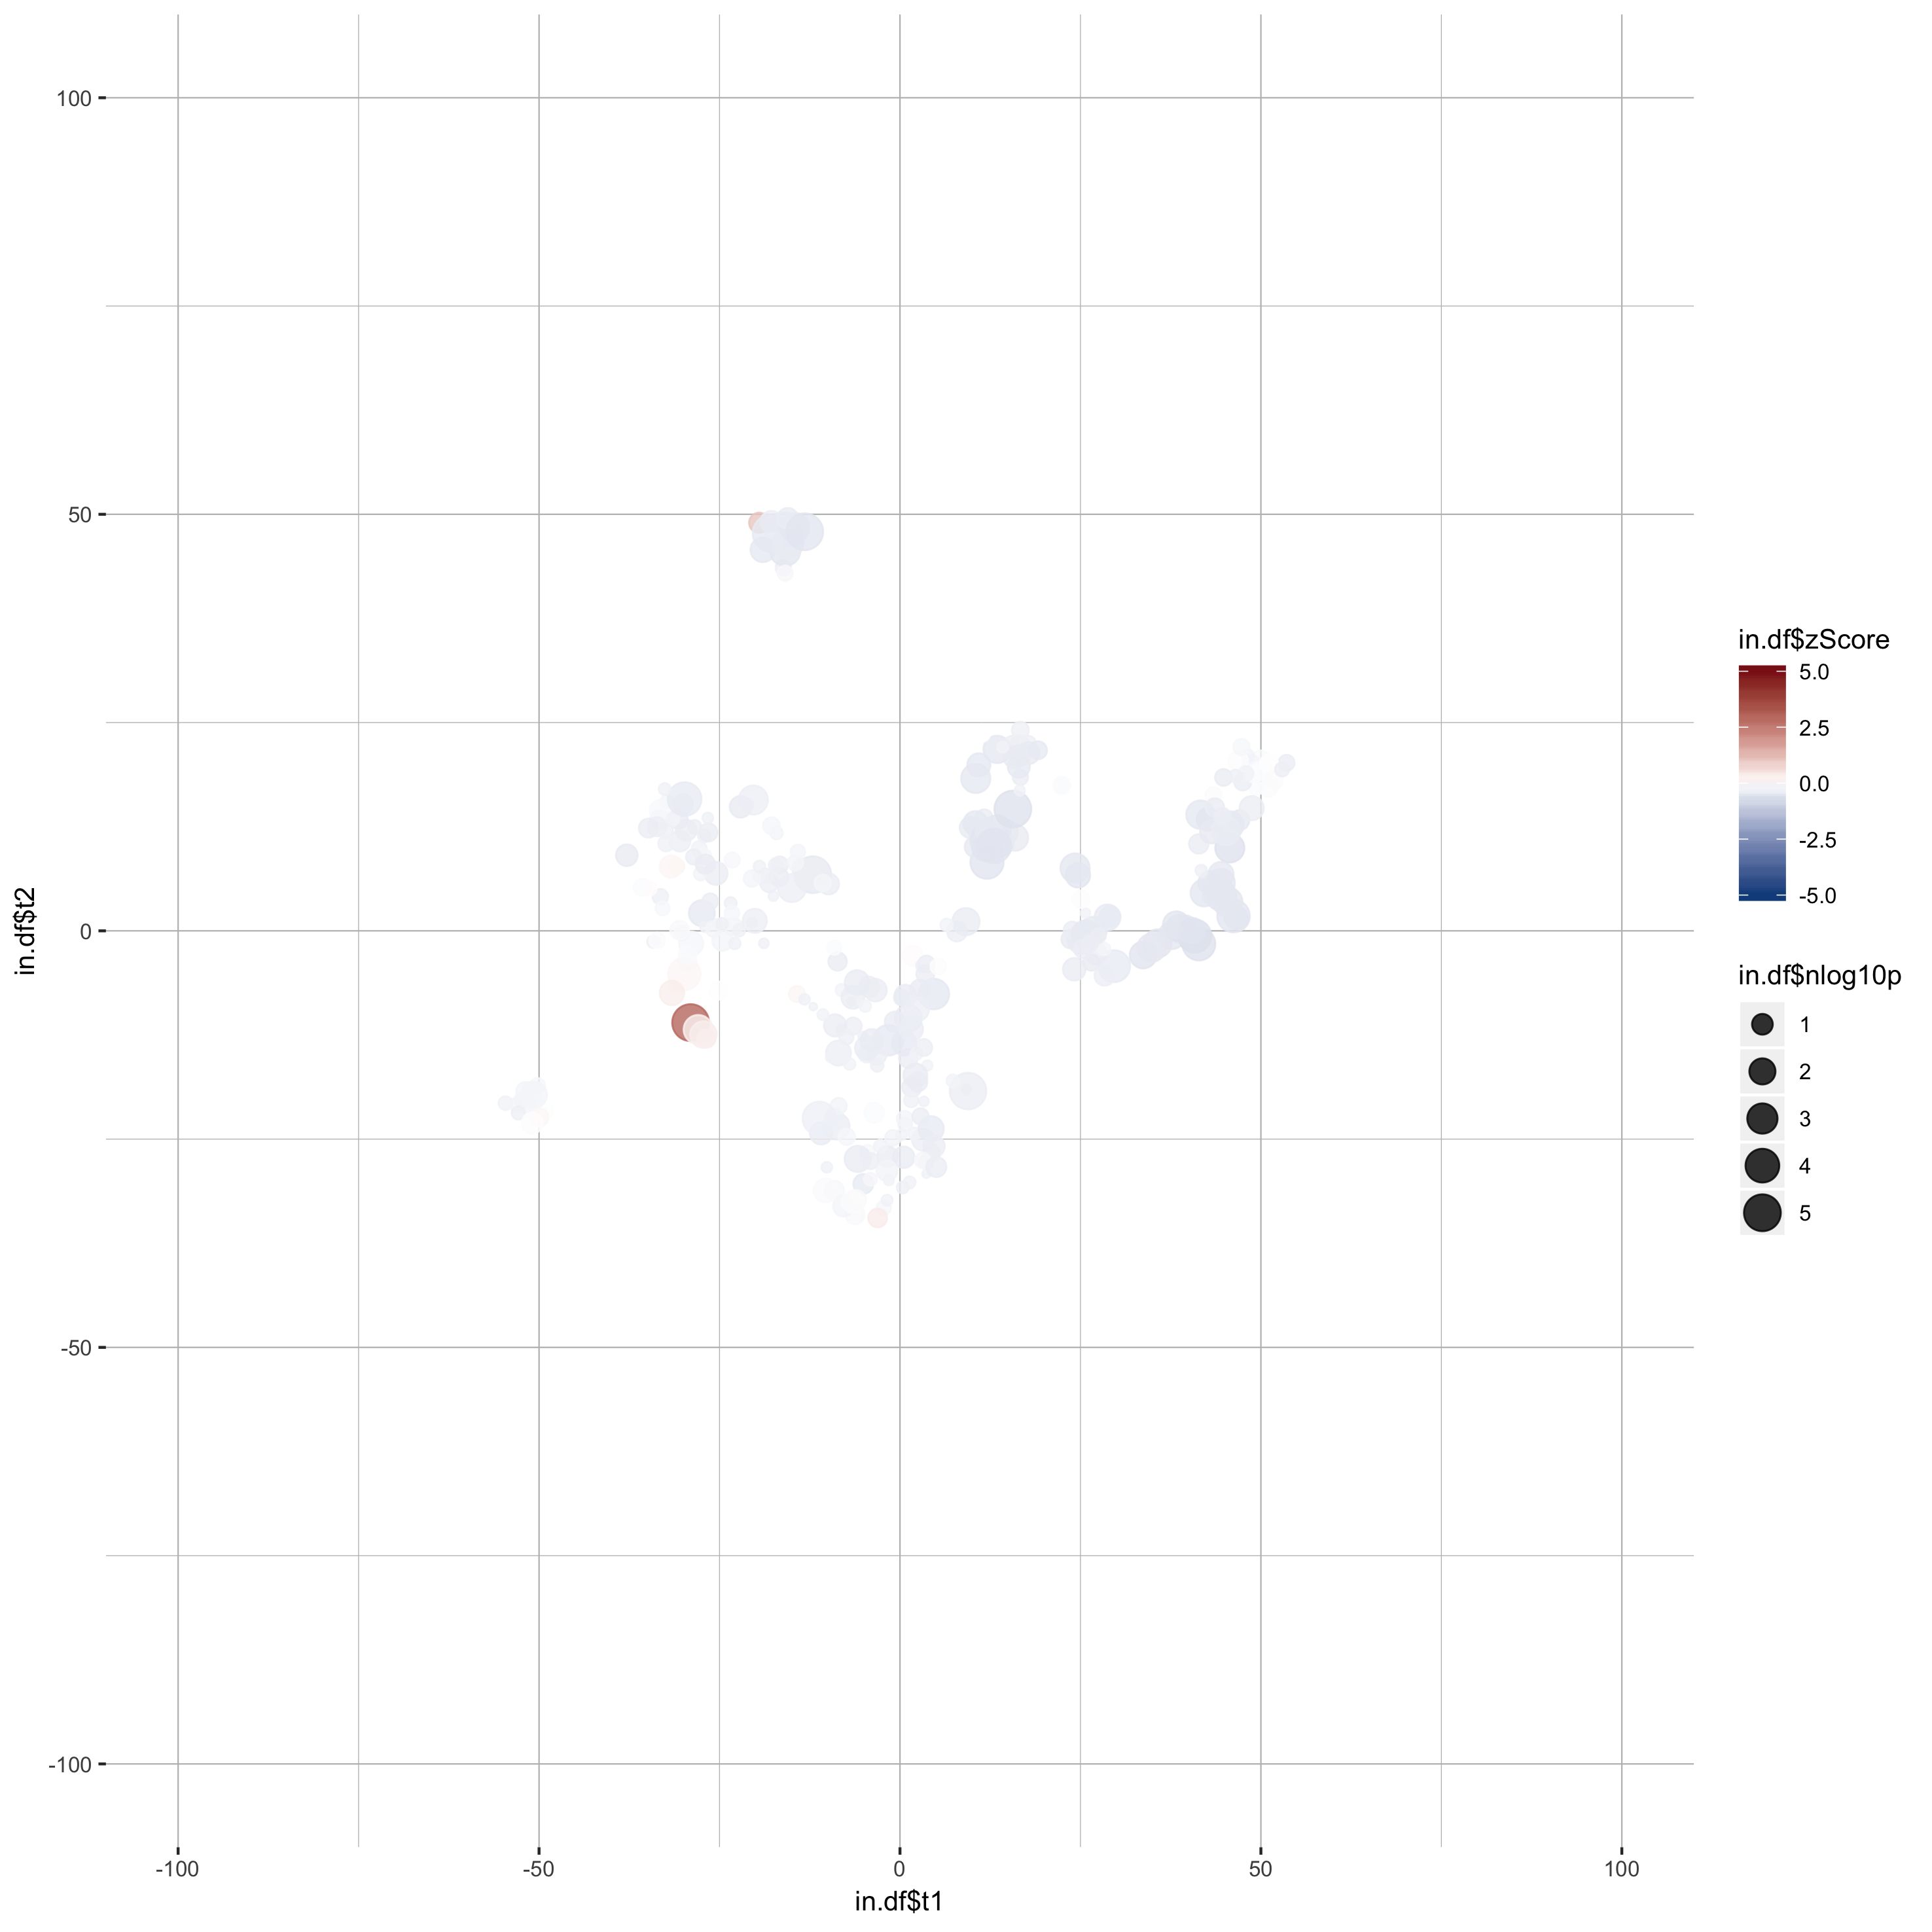

The table this chart was drawn from, first rows:
gene_name, t1, t2, zScore, pValue
A1l, 11.65, 13.54, -0.3767, 0.288
A2l, 13.75, 10.61, -0.5874, 0.002752
Actl6b, 11.06, 11.6, -0.4217, 0.08988
Aff1, 12.05, 8.235, -0.5541, 0.0001419
Aff4, 14.55, 11.83, -0.4766, 0.01345
Arid1b, -10.93, -24.32, -0.3786, 0.05834
Arid2, 10.37, 10.08, -0.4423, 0.1179
Asxl1, 15.95, 11.18, -0.4083, 0.009819
Asxl2, 13.46, 21.78, -0.4561, 0.005114
Asxl3, 11.96, 10.13, -0.5452, 0.002195
Atad2, 9.711, 12.4, -0.4125, 0.1008
Atad2b, 10.46, 12.92, -0.4743, 0.02402
Atm, 13.49, 12.24, -0.4944, 0.005684
Atr, 12.01, 10.85, -0.5068, 0.000251
Atrx, 12.31, 11.99, -0.4429, 0.009817
Aurkb, 13.01, 10.19, -0.5546, 4.78548764824619e-05
Baz1a, 41.4, -1.578, -0.5966, 0.0001764
Baz1b, 39.6, 0.5949, -0.4859, 0.09724
Baz2a, 45.69, 9.95, -0.5919, 0.001998
Baz2b, 37.66, -0.5716, -0.4892, 0.006282
Bmi1, 35.7, -1.511, -0.5098, 0.003472
Bop1, 40.84, -0.6231, -0.6279, 0.0001459
Bptf, 29.68, -4.24, -0.4238, 0.0003368
Brd1, 38.76, 0.2983, -0.5577, 0.005578
Brd2, 33.69, -2.908, -0.5425, 0.007485
Brd3, 34.82, -2.05, -0.4595, 0.003322
Brd4, -5.078, -30.38, -0.425, 0.1344
Brd7, -8.826, -23.45, -0.3534, 0.007686
Brd8, 9.238, -19.01, -0.2746, 0.9561
Brd9, 24.65, 6.66, -0.5218, 0.02289
Brdt, -4.492, -26.55, -0.1597, 0.5305
Brpf1, 38.27, 0.751, -0.5101, 0.008571
Brpf3, 40.45, 0.02763, -0.5491, 0.01411
Brwd1, 16.61, 22.36, -0.3369, 0.2181
Brwd3, 10.93, 19.92, -0.473, 0.03874
Carm1, 15.52, 22.48, -0.322, 0.4674
Cbx1, 16.68, 24.08, -0.3208, 0.3001
Cbx2, -6.477, -11.43, -0.3433, 0.3048
Cbx3, 17.84, 22.58, -0.3028, 0.6197
Cbx4, 15.64, 14.61, -0.5851, 8.10604927221391e-10
Cbx5, 16.57, 21.05, -0.4027, 0.09513
Cbx6, 16.69, 18.42, -0.3715, 0.4512
Cbx7, 16.46, 19.7, -0.4306, 0.06244
Cbx8, 15.93, 20.82, -0.4032, 0.05881
Cd4, 3.322, -20.48, -0.2712, 0.9406
Cecr2, 3.645, -29.18, -0.2761, 0.9937
Chaf1a, 22.41, 17.47, -0.08645, 0.2843
Chaf1b, 22.39, 17.48, -0.08011, 0.4467
Chd1, 17.82, 21.34, -0.4161, 0.06234
Chd1l, 19.12, 21.67, -0.4478, 0.243
Chd2, 14.23, 22.05, -0.2529, 0.8623
Chd3, 27.2, -2.74, -0.37, 0.09216
Chd4, 26.5, -3.799, -0.4128, 0.36
Chd5, 26.76, 0.0391, -0.4504, 0.005643
Chd6, 29.1, 1.712, -0.4338, 0.1044
Chd7, -5.858, -27.38, -0.3783, 0.009626
Chd8, 28.74, 1.612, -0.4236, 0.0114
Chd9, 25.17, -1.027, -0.4044, 0.002346
Clock, -9.145, -22.41, -0.3166, 0.2693
Crebbp, 28.28, -2.184, -0.206, 0.7143
... 261 more rows
